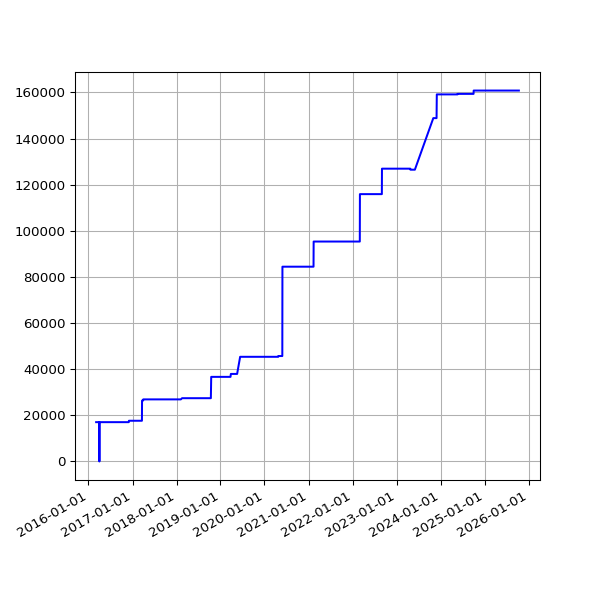

The table this chart was drawn from, first rows:
date, value
2016-03-05 02:44:37 +0000, 17037
2016-03-06 03:11:42 +0000, 17037
2016-03-07 04:31:21 +0000, 17037
2016-03-08 03:08:42 +0000, 17037
2016-03-09 03:13:29 +0000, 17037
2016-03-10 02:14:47 +0000, 17037
2016-03-11 02:17:19 +0000, 17037
2016-03-12 02:36:30 +0000, 17037
2016-03-13 03:17:02 +0000, 17037
2016-03-14 04:36:09 +0000, 17037
2016-03-15 03:09:16 +0000, 17037
2016-03-16 03:08:27 +0000, 17037
2016-03-17 03:08:25 +0000, 17037
2016-03-18 04:40:37 +0000, 17037
2016-03-19 03:56:03 +0000, 17037
2016-03-20 02:45:53 +0000, 17037
2016-03-22 03:26:59 +0000, 17037
2016-03-23 04:07:31 +0000, 17037
2016-03-24 03:01:13 +0000, 17037
2016-03-25 04:05:19 +0000, 17037
2016-03-26 04:39:19 +0000, 17037
2016-03-27 04:04:43 +0100, 17037
2016-03-28 03:49:06 +0100, 17037
2016-03-29 04:58:23 +0100, 17037
2016-03-30 04:21:13 +0100, 17037
2016-03-31 03:54:29 +0100, 17037
2016-04-01 02:42:26 +0100, 0
2016-04-02 04:07:13 +0100, 17037
2016-04-03 02:49:37 +0100, 17037
2016-04-04 02:25:46 +0100, 17037
2016-04-05 04:55:46 +0100, 17037
2016-04-06 02:25:19 +0100, 17037
2016-04-08 02:36:19 +0100, 17037
2016-04-10 02:45:52 +0100, 17037
2016-04-13 03:07:06 +0100, 17037
2016-04-16 02:23:01 +0100, 17037
2016-04-19 02:16:20 +0100, 17037
2016-04-22 02:20:36 +0100, 17037
2016-04-26 02:20:16 +0100, 17037
2016-04-27 02:54:22 +0100, 17037
2016-04-30 02:21:55 +0100, 17037
2016-05-01 02:23:43 +0100, 17037
2016-05-02 02:59:07 +0100, 17037
2016-05-03 02:59:17 +0100, 17037
2016-05-04 02:52:33 +0100, 17037
2016-05-05 02:59:23 +0100, 17037
2016-05-07 02:38:06 +0100, 17037
2016-05-12 02:25:21 +0100, 17037
2016-05-14 02:26:31 +0100, 17037
2016-05-15 02:24:22 +0100, 17037
2016-05-20 02:24:25 +0100, 17037
2016-05-21 02:35:26 +0100, 17037
2016-05-22 02:40:10 +0100, 17037
2016-05-23 02:44:24 +0100, 17037
2016-05-24 02:38:17 +0100, 17037
2016-05-25 02:25:39 +0100, 17037
2016-05-27 03:44:21 +0100, 17037
2016-05-31 02:25:39 +0100, 17037
2016-06-01 02:30:55 +0100, 17037
2016-06-02 02:24:09 +0100, 17037
... 2,418 more rows
